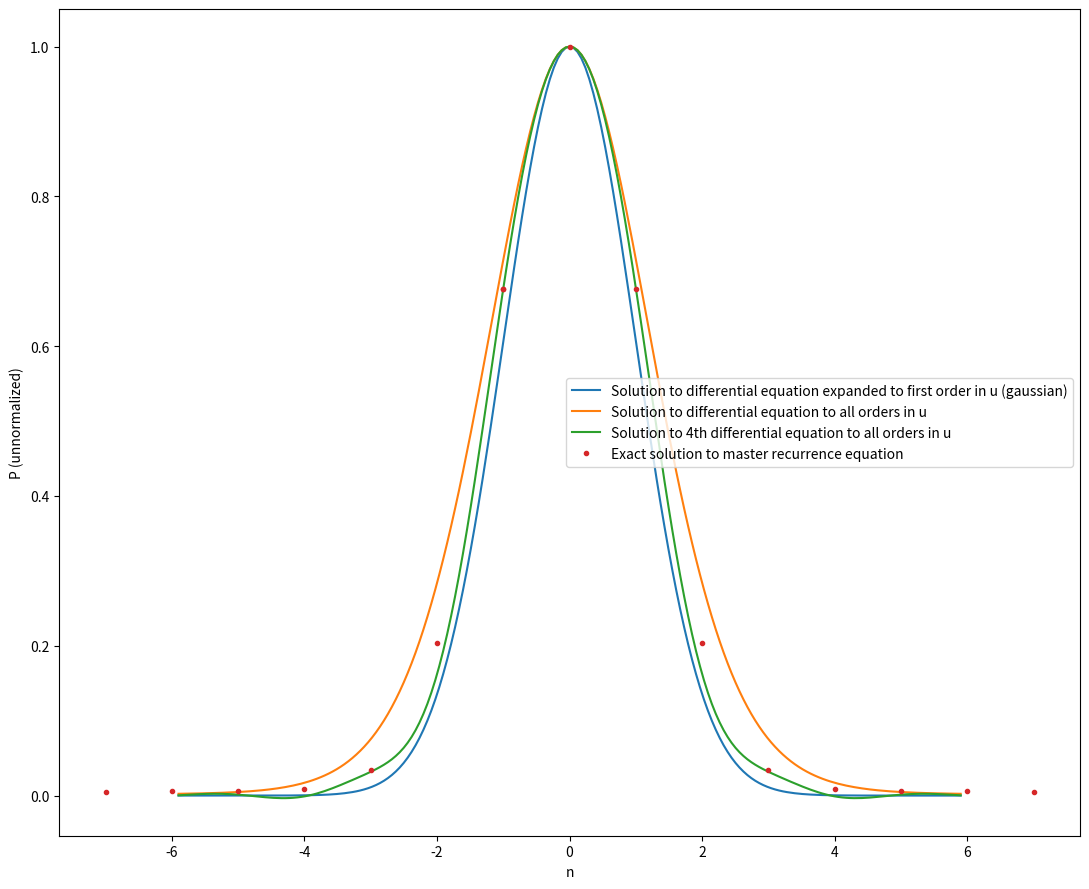

Generate this figure with matplotlib:
# -*- coding: utf-8 -*-
"""
Created on Tue Jan 18 11:22:39 2022

[redacted]
"""
import numpy as np
import matplotlib.pyplot as plt
def dE(n,U):
    return 1/2+n+U/2

def gam(n,b,U):
    n=n-1e-11
    U=U-1e-11
    b=b-1e-11
    return -dE(n,U)/np.expm1(-b*dE(n,U))
def CC(n,b,U):
    return gam(n, b, -U) + gam(n, b, U)+gam(-n, b, -U) + gam(-n, b, U)
def BB(n,b,U):
    return gam(n + 1, b, -U) + gam(n + 1, b, U)
def LL(n,b,U):
    return gam(-(n - 1), b, -U) + gam(-(n - 1), b, U)
# class recc:
#     def __init__(self):
#         self.A=0
#         self.n0=0
#     def run_rec(self,i,b,U):

#         def rec(n,b,U):
    
#             C=CC(n-1,b,U)
#             B=BB(n-1,b,U)
#             L=LL(n-1,b,U)
#             if n>0:
#                 if n>=self.n0+2:
#                     print(n)
                    
#                     # ns.append(n)
#                     self.A=-L*rec(n-2,b,U)/B+C*rec(n-1,b,U)/B
#                     return self.A
#                 elif n>=self.n0+1:
#                     print('nn '+str(n))
#                     self.A=C/((B+L))
#                     return C/((B+L))
#                 elif n>=self.n0:
#                     print('nnn '+str(n))
#                     self.A=1
#                     return 1
#             else:
#                 if n>=self.n0+2:
#                     print(n)
                    
#                     # ns.append(n)
#                     self.A=-L*rec(n-2,b,U)/B+C*rec(n-1,b,U)/B
#                     return self.A
#                 elif n>=self.n0+1:
#                     print('nn '+str(n))
#                     self.A=CC(1,b,U)/(BB(1,b,U)+LL(1,b,U))
#                     return self.A
#                 elif n>=self.n0:
#                     print('nnn '+str(n))
#                     self.A=1
#                     return 1
#         rec(i,b,U)
#         return self.A

# recc=recc()
# s=[recc.run_rec(n,0.1,0) for n in np.arange(15)]
# plt.plot(s)

class take2:
    def __init__(self,b,U):
        self.b=b
        self.U=U
        self.sigs=[1]

        sig1=CC(1,b,U)/(BB(1,b,U)+LL(1,b,U))
        self.sigs.append(sig1)
        self.sigs.insert(0,sig1)
        self.n=1
        self.ns=[-1,0,1]
        
    def coef1(self,n):
        U=self.U
        b=self.b
        C=CC(n-1,b,U)
        B=BB(n-1,b,U)
        L=LL(n-1,b,U)
        return C,B,L
    def coef2(self,n):
        U=self.U
        b=self.b
        C=CC(n+1,b,U)
        B=BB(n+1,b,U)
        L=LL(n+1,b,U)
        return C,B,L
    def nextsig(self):
        self.n+=1
        C,B,L=self.coef1(self.n)
        sign=-L*self.sigs[-2]/B+C*self.sigs[-1]/B
        self.sigs.append(sign)
        self.ns.append(self.n)
    def previoussig(self):
        self.n-=1
        C,B,L=self.coef2(self.n)
        sign=-B*self.sigs[1]/L+C*self.sigs[0]/L
        self.sigs.insert(0,sign)
        self.ns.insert(0,self.n)
    def __call__(self,number_of_ns,both_directions=True):
        
        if both_directions:
            sigtot=[]
            ntot=[]
            for _ in np.arange(np.abs(number_of_ns)):
                self.nextsig()
            sigtot=sigtot+self.sigs
            ntot=ntot+self.ns
            self.__init__(self.b,self.U)
            self.n+=-2
            for _ in np.arange(np.abs(number_of_ns)):
                self.previoussig()
            ntot=self.ns[0:-2]+ntot
            sigtot=self.sigs[0:-2]+sigtot
            return sigtot,ntot
        else:
            if number_of_ns>=0:
                for _ in np.arange(number_of_ns):
                    self.nextsig()
            else:
                self.n+=-2
                for _ in np.arange(np.abs(number_of_ns)):
                    self.previoussig()
            return self.sigs,self.ns
# recc=take2(1,-15)
# s,ns=recc(15)
# plt.plot(ns,s)
from scipy.integrate import solve_ivp
def diff(b,U,number_of_ns,t_eval=None):
    
    def D(n,sig):
        C=CC(n,b,U)
        B=BB(n,b,U)
        L=LL(n,b,U)
        sig0prime=-2*(B-L)*sig[0]/(B+L)-2*(1-C/(B+L))*sig[1]
        sig1prime=sig[0]
        return np.array([sig0prime,sig1prime])
    y0=[0,1]
    res1=solve_ivp(D,(0,number_of_ns),y0=y0,t_eval=t_eval)
    res2=solve_ivp(D,(0,-number_of_ns),y0=y0,t_eval=-t_eval)

    y=np.empty((2,len(res1.y[0])+len(res2.y[0])))
    t=np.empty((1,len(res1.y[0])+len(res2.y[0])))
    y[:,0:len(res1.y[0])]=res1.y
    y[:,len(res1.y[0])::]=res2.y
    t[:,0:len(res1.y[0])]=res1.t
    t[:,len(res1.y[0])::]=res2.t
    ind=np.argsort(t)

    yy=y[:,ind[0]]

    tt=t[:,ind[0]]
    return yy,tt.flatten()
def diff_4(b,U,number_of_ns,t_eval=None):
    
    def D(n,sig):
        C=CC(n,b,U)
        B=BB(n,b,U)
        L=LL(n,b,U)
        k1=(B-L)/(B+L)
        k2=1-C/(B+L)
        sig0prime=-12*sig[1]-24*k1*(sig[2]+sig[0]/6)-24*k2*sig[3]
        sig1prime=sig[0]
        sig2prime=sig[1]
        sig3prime=sig[2]
        return np.array([sig0prime,sig1prime,sig2prime,sig3prime])
    C=CC(0,b,U)
    B=BB(0,b,U)
    L=LL(0,b,U)
    k2=1-C/(B+L)
    y0=[0,-2*k2,0,1]
    res1=solve_ivp(D,(0,number_of_ns),y0=y0,t_eval=t_eval)
    res2=solve_ivp(D,(0,-number_of_ns),y0=y0,t_eval=-t_eval)

    y=np.empty((4,len(res1.y[0])+len(res2.y[0])))
    t=np.empty((1,len(res1.y[0])+len(res2.y[0])))
    y[:,0:len(res1.y[0])]=res1.y
    y[:,len(res1.y[0])::]=res2.y
    t[:,0:len(res1.y[0])]=res1.t
    t[:,len(res1.y[0])::]=res2.t
    ind=np.argsort(t)

    yy=y[:,ind[0]]

    tt=t[:,ind[0]]
    return yy,tt.flatten()
def diff_0(b,U,number_of_ns,t_eval=None):
    def D(n,sig):
        sig0prime=-b*n*sig[0]-b*sig[1]
        sig1prime=sig[0]
        return np.array([sig0prime,sig1prime])
    y0=[0,1]
    res1=solve_ivp(D,(0,number_of_ns),y0=y0,t_eval=t_eval)
    res2=solve_ivp(D,(0,-number_of_ns),y0=y0,t_eval=-t_eval)


    y=np.empty((2,len(res1.y[0])+len(res2.y[0])))
    t=np.empty((1,len(res1.y[0])+len(res2.y[0])))
    y[:,0:len(res1.y[0])]=res1.y
    y[:,len(res1.y[0])::]=res2.y
    t[:,0:len(res1.y[0])]=res1.t
    t[:,len(res1.y[0])::]=res2.t
    ind=np.argsort(t)

    yy=y[:,ind[0]]

    tt=t[:,ind[0]]
    return yy,tt.flatten()
N=6
b=1
U=0
plt.figure(figsize=(11,9))
y,t=diff_0(b,U,N,t_eval=np.linspace(0,N-0.1,100))
plt.plot(t,y[1],label='Solution to differential equation expanded to first order in u (gaussian)')
y,t=diff(b,U,N,t_eval=np.linspace(0,N-0.1,100))
plt.plot(t,y[1],label='Solution to differential equation to all orders in u')
y,t=diff_4(b,U,N,t_eval=np.linspace(0,N-0.1,100))
plt.plot(t,y[-1],label='Solution to 4th differential equation to all orders in u')
# plt.plot(res2.t,res2.y[1])
recc=take2(b,U)
s,ns=recc(N)
plt.plot(ns,s,'.',label='Exact solution to master recurrence equation')
plt.ylabel('P (unnormalized)')
plt.xlabel('n')
plt.legend()
plt.tight_layout()
